Run: headless pygame with SDL's dummy video driver; simulated clock (each Clock.tick advances the game by its frame time, no real sleeping); random seed 0; keys injected as events and as key.get_pressed() state; no mouse input; restart key R tapped at the start of phases 3 and 4.
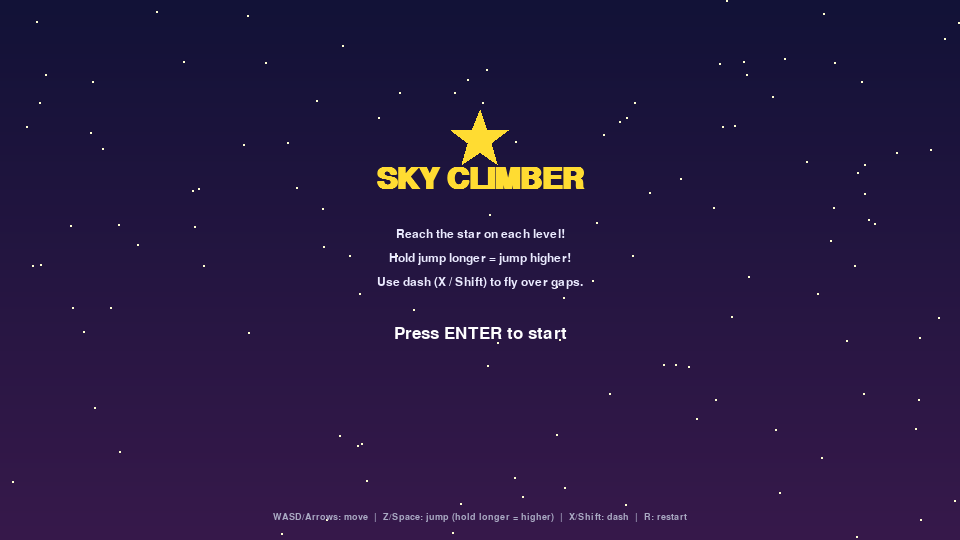
Frame 1 of 4 · flips 1–60 · no input
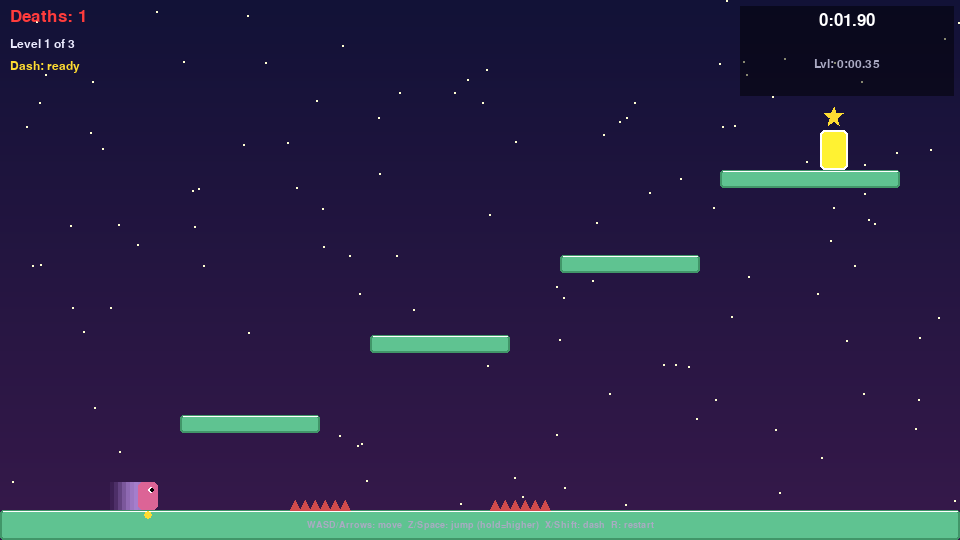
Frame 2 of 4 · flips 61–180 · tapped SPACE, RETURN · held RIGHT (→), D
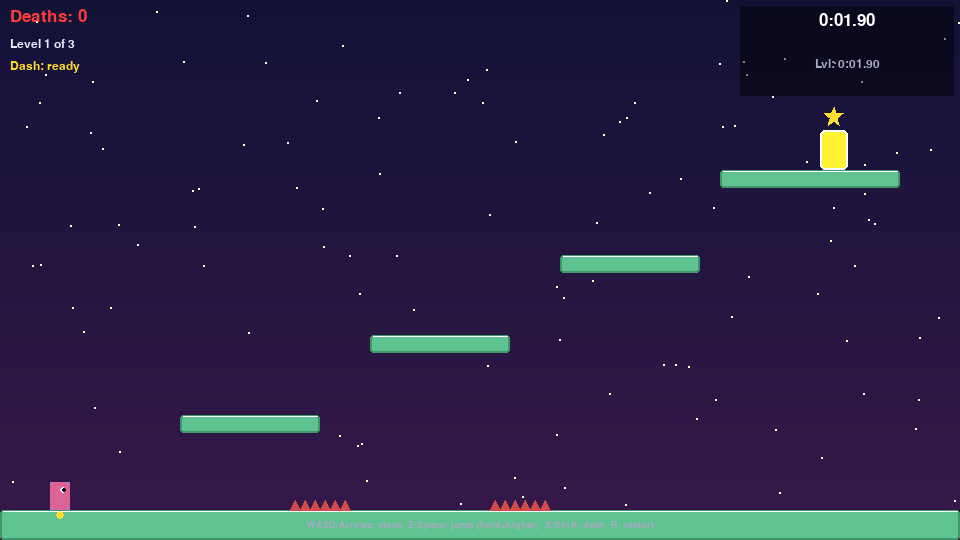
Frame 3 of 4 · flips 181–300 · tapped R · held DOWN (↓), S
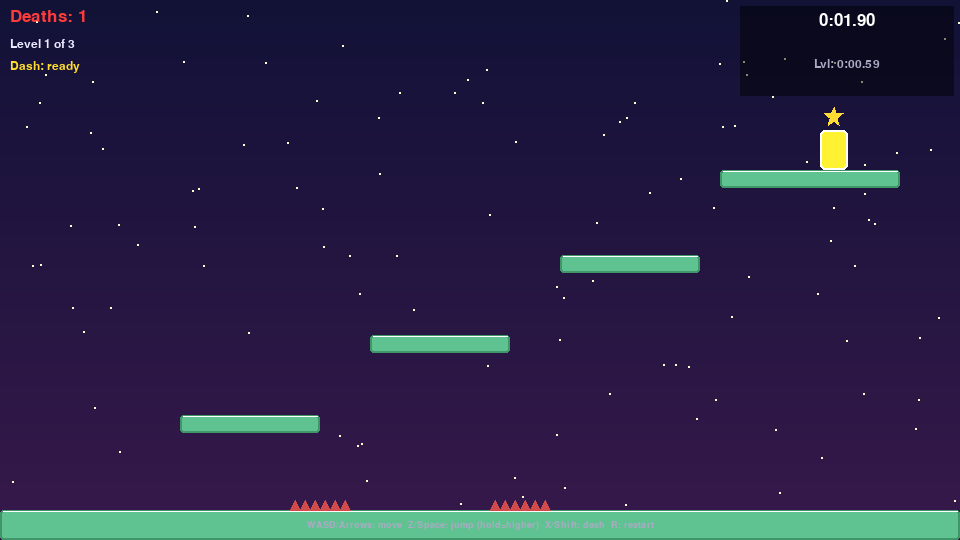
Frame 4 of 4 · flips 301–420 · tapped R · held LEFT (←), A, UP (↑), W

The pygame program that drew these frames:

import pygame
import sys
import math
import random

screenw = 960
screenh = 540
fps = 60

white = (255, 255, 255)
black = (0, 0, 0)
skycolor1 = (18, 18, 55)
skycolor2 = (55, 25, 75)
playercolor = (220, 100, 150)
dashcolor = (150, 180, 255)
platcolor = (95, 195, 145)
platedge = (65, 150, 105)
spikecolor = (210, 75, 75)
goalcolor = (255, 220, 50)
starcolor = (255, 255, 210)
trailcolor = (175, 135, 215)
textcolor = (235, 235, 255)
deathcolor = (255, 60, 60)
hintcolor = (170, 170, 195)
goldcolor = (255, 200, 0)
silvercolor = (180, 180, 180)

gravity = 0.45
maxfall = 14.0
movespeed = 4.5
minjump = -5.0
maxjump = -13.0
jumpholdmax = 14
dashspeed = 13.0
dashtime = 12
coyotetime = 6
jumpbuffer = 8

level1 = {}
level1["start"] = (50, 460)
level1["goal"] = (820, 130, 28, 40)
level1["spikes"] = []
level1["spikes"].append((290, 500, 60, 10))
level1["spikes"].append((490, 500, 60, 10))
level1["platforms"] = []
level1["platforms"].append((0, 510, 960, 30))
level1["platforms"].append((180, 415, 140, 18))
level1["platforms"].append((370, 335, 140, 18))
level1["platforms"].append((560, 255, 140, 18))
level1["platforms"].append((720, 170, 180, 18))

level2 = {}
level2["start"] = (50, 460)
level2["goal"] = (880, 115, 28, 40)
level2["spikes"] = []
level2["spikes"].append((180, 500, 60, 10))
level2["spikes"].append((640, 500, 60, 10))
level2["platforms"] = []
level2["platforms"].append((0, 510, 180, 30))
level2["platforms"].append((240, 450, 90, 15))
level2["platforms"].append((390, 385, 90, 15))
level2["platforms"].append((540, 315, 90, 15))
level2["platforms"].append((390, 240, 90, 15))
level2["platforms"].append((240, 170, 90, 15))
level2["platforms"].append((90, 220, 90, 15))
level2["platforms"].append((40, 330, 90, 15))
level2["platforms"].append((800, 510, 160, 30))
level2["platforms"].append((690, 410, 90, 15))
level2["platforms"].append((590, 325, 90, 15))
level2["platforms"].append((710, 235, 90, 15))
level2["platforms"].append((840, 155, 130, 18))

level3 = {}
level3["start"] = (40, 460)
level3["goal"] = (870, 115, 28, 40)
level3["spikes"] = []
level3["spikes"].append((140, 500, 60, 10))
level3["platforms"] = []
level3["platforms"].append((0, 510, 140, 30))
level3["platforms"].append((200, 460, 75, 12))
level3["platforms"].append((320, 400, 75, 12))
level3["platforms"].append((440, 340, 75, 12))
level3["platforms"].append((560, 280, 75, 12))
level3["platforms"].append((680, 220, 75, 12))
level3["platforms"].append((800, 155, 75, 12))
level3["platforms"].append((860, 255, 75, 12))
level3["platforms"].append((780, 355, 75, 12))
level3["platforms"].append((660, 440, 75, 12))
level3["platforms"].append((280, 510, 680, 30))

levels = []
levels.append(level1)
levels.append(level2)
levels.append(level3)


class Player:
    pw = 20
    ph = 28

    def __init__(self, x, y):
        self.rect = pygame.Rect(x, y, self.pw, self.ph)
        self.speedx = 0.0
        self.speedy = 0.0
        self.onground = False
        self.onwall = 0
        self.coyote = 0
        self.jumpbuf = 0
        self.dashes = 1
        self.dashframes = 0
        self.dashspeedx = 0.0
        self.dashspeedy = 0.0
        self.facing = 1
        self.trail = []
        self.dead = False
        self.jumpholding = False
        self.jumpframes = 0

    def startjump(self):
        self.jumpbuf = jumpbuffer

    def releasejump(self):
        self.jumpholding = False
        if self.speedy < minjump:
            self.speedy = minjump

    def dash(self, dx, dy):
        if self.dashes <= 0 or self.dashframes > 0:
            return
        self.dashes -= 1
        if dx == 0 and dy == 0:
            dx = self.facing
        dist = math.hypot(dx, dy)
        self.dashspeedx = dx / dist * dashspeed
        self.dashspeedy = dy / dist * dashspeed
        self.dashframes = dashtime

    def update(self, platlist, spikelist, goalrect):
        if self.dead:
            return None

        keys = pygame.key.get_pressed()

        jumpkey = keys[pygame.K_z] or keys[pygame.K_SPACE] or keys[pygame.K_UP] or keys[pygame.K_w]

        if self.dashframes > 0:
            self.dashframes -= 1
            self.speedx = self.dashspeedx
            self.speedy = self.dashspeedy
        else:
            goright = keys[pygame.K_RIGHT] or keys[pygame.K_d]
            goleft = keys[pygame.K_LEFT] or keys[pygame.K_a]
            dx = int(bool(goright)) - int(bool(goleft))
            if dx != 0:
                self.facing = dx
            self.speedx = dx * movespeed
            if self.onwall and not self.onground and self.speedy > 0:
                self.speedy = min(self.speedy, 2.0)

            if self.jumpholding and self.jumpframes > 0 and self.speedy < 0:
                if jumpkey:
                    self.jumpframes -= 1
                else:
                    self.jumpholding = False
                    if self.speedy < minjump:
                        self.speedy = minjump

            self.speedy = min(self.speedy + gravity, maxfall)

        if self.onground:
            self.coyote = coyotetime
            self.dashes = 1
        elif self.coyote > 0:
            self.coyote -= 1

        if self.jumpbuf > 0:
            self.jumpbuf -= 1

        if self.jumpbuf > 0 and self.coyote > 0:
            self.speedy = maxjump
            self.coyote = 0
            self.jumpbuf = 0
            self.jumpholding = True
            self.jumpframes = jumpholdmax
        elif self.jumpbuf > 0 and self.onwall and not self.onground:
            self.speedy = maxjump
            self.speedx = -self.onwall * movespeed * 2
            self.jumpbuf = 0
            self.jumpholding = True
            self.jumpframes = jumpholdmax

        self.trail.append(self.rect.center)
        if len(self.trail) > 8:
            self.trail.pop(0)

        self.rect.x += int(self.speedx)
        self.onwall = 0
        for p in platlist:
            if self.rect.colliderect(p):
                if self.speedx > 0:
                    self.rect.right = p.left
                    self.onwall = 1
                elif self.speedx < 0:
                    self.rect.left = p.right
                    self.onwall = -1
                self.speedx = 0

        self.rect.y += int(self.speedy)
        self.onground = False
        for p in platlist:
            if self.rect.colliderect(p):
                if self.speedy > 0:
                    self.rect.bottom = p.top
                    self.onground = True
                    self.dashframes = 0
                    self.jumpholding = False
                elif self.speedy < 0:
                    self.rect.top = p.bottom
                self.speedy = 0

        for s in spikelist:
            if self.rect.colliderect(s):
                self.dead = True
                return "dead"

        if self.rect.top > screenh + 60:
            self.dead = True
            return "dead"

        if self.rect.colliderect(goalrect):
            return "goal"

        return None


class Game:
    def __init__(self):
        pygame.init()
        self.screen = pygame.display.set_mode((screenw, screenh))
        pygame.display.set_caption("Sky Climber")
        self.makeicon()
        self.clock = pygame.time.Clock()

        self.bigfont = pygame.font.SysFont("Arial", 44, bold=True)
        self.midfont = pygame.font.SysFont("Arial", 26)
        self.smallfont = pygame.font.SysFont("Arial", 18)
        self.tinyfont = pygame.font.SysFont("Arial", 14)

        self.stars = []
        for i in range(120):
            sx = random.randint(0, screenw)
            sy = random.randint(0, screenh)
            self.stars.append((sx, sy))

        self.bg = self.makebg()

        self.state = "menu"
        self.levelnum = 0
        self.deaths = 0
        self.player = None
        self.platlist = []
        self.spikelist = []
        self.goalrect = None
        self.particles = []
        self.deathtimer = 0
        self.respawning = False

        self.starttime = 0
        self.totaltime = 0
        self.besttime = 0
        self.timerrunning = False

        self.leveltimes = []
        self.levelstarttime = 0
        self.bestleveltimes = []
        self.bestleveltimes.append(0)
        self.bestleveltimes.append(0)
        self.bestleveltimes.append(0)

    def makeicon(self):
        ico = pygame.Surface((32, 32))
        ico.fill((18, 18, 55))
        pygame.draw.rect(ico, playercolor, (9, 9, 12, 16))
        pygame.draw.circle(ico, goalcolor, (24, 8), 5)
        pygame.display.set_icon(ico)

    def makebg(self):
        surf = pygame.Surface((screenw, screenh))
        for y in range(screenh):
            t = y / screenh
            r = int(skycolor1[0] * (1 - t) + skycolor2[0] * t)
            g = int(skycolor1[1] * (1 - t) + skycolor2[1] * t)
            b = int(skycolor1[2] * (1 - t) + skycolor2[2] * t)
            pygame.draw.line(surf, (r, g, b), (0, y), (screenw, y))
        for i in range(len(self.stars)):
            sx = self.stars[i][0]
            sy = self.stars[i][1]
            pygame.draw.circle(surf, starcolor, (sx, sy), 1)
        return surf

    def loadlevel(self, num):
        lv = levels[num]
        self.platlist = []
        for p in lv["platforms"]:
            self.platlist.append(pygame.Rect(p[0], p[1], p[2], p[3]))
        self.spikelist = []
        for s in lv["spikes"]:
            self.spikelist.append(pygame.Rect(s[0], s[1], s[2], s[3]))
        gx = lv["goal"][0]
        gy = lv["goal"][1]
        gw = lv["goal"][2]
        gh = lv["goal"][3]
        self.goalrect = pygame.Rect(gx, gy, gw, gh)
        sx = lv["start"][0]
        sy = lv["start"][1]
        self.player = Player(sx, sy)
        self.particles = []
        self.levelstarttime = pygame.time.get_ticks()

    def startgame(self):
        self.levelnum = 0
        self.deaths = 0
        self.respawning = False
        self.leveltimes = []
        self.starttime = pygame.time.get_ticks()
        self.timerrunning = True
        self.loadlevel(0)
        self.state = "play"

    def restartgame(self):
        self.startgame()

    def spawnparticles(self, x, y, color):
        for i in range(22):
            angle = random.uniform(0, math.pi * 2)
            speed = random.uniform(2, 9)
            dot = {}
            dot["x"] = float(x)
            dot["y"] = float(y)
            dot["vx"] = math.cos(angle) * speed
            dot["vy"] = math.sin(angle) * speed - 2
            dot["life"] = random.randint(18, 38)
            dot["color"] = color
            self.particles.append(dot)

    def updateparticles(self):
        newlist = []
        for p in self.particles:
            p["x"] += p["vx"]
            p["y"] += p["vy"]
            p["vy"] += 0.25
            p["life"] -= 1
            if p["life"] > 0:
                newlist.append(p)
        self.particles = newlist

    def drawparticles(self):
        for p in self.particles:
            alpha = p["life"] / 38
            r = int(5 * alpha)
            if r < 1:
                r = 1
            px = int(p["x"])
            py = int(p["y"])
            pygame.draw.circle(self.screen, p["color"], (px, py), r)

    def drawstarshape(self, cx, cy, rout, rin, color):
        pts = []
        for i in range(10):
            angle = math.pi / 5 * i - math.pi / 2
            if i % 2 == 0:
                r = rout
            else:
                r = rin
            px = cx + math.cos(angle) * r
            py = cy + math.sin(angle) * r
            pts.append((px, py))
        pygame.draw.polygon(self.screen, color, pts)

    def drawplatforms(self):
        for p in self.platlist:
            pygame.draw.rect(self.screen, platcolor, p, border_radius=3)
            pygame.draw.rect(self.screen, platedge, p, 2, border_radius=3)
            pygame.draw.line(self.screen, white, (p.left + 3, p.top + 1), (p.right - 3, p.top + 1))

    def drawspikes(self):
        for s in self.spikelist:
            count = s.width // 10
            for i in range(count):
                x0 = s.left + i * 10
                pts = []
                pts.append((x0, s.bottom))
                pts.append((x0 + 5, s.top))
                pts.append((x0 + 10, s.bottom))
                pygame.draw.polygon(self.screen, spikecolor, pts)

    def drawgoal(self):
        t = pygame.time.get_ticks() / 600
        glow = int(abs(math.sin(t)) * 45)
        r = min(255, goalcolor[0] + glow)
        g = min(255, goalcolor[1] + glow // 2)
        b = 50
        col = (r, g, b)
        pygame.draw.rect(self.screen, col, self.goalrect, border_radius=5)
        pygame.draw.rect(self.screen, white, self.goalrect, 2, border_radius=5)
        self.drawstarshape(self.goalrect.centerx, self.goalrect.top - 13, 10, 4, goalcolor)

    def drawplayer(self):
        pl = self.player
        if pl.dead:
            return
        for i in range(len(pl.trail)):
            tx = pl.trail[i][0]
            ty = pl.trail[i][1]
            alpha = int(155 * i / max(len(pl.trail), 1))
            s = pygame.Surface((pl.pw, pl.ph), pygame.SRCALPHA)
            s.fill((trailcolor[0], trailcolor[1], trailcolor[2], alpha))
            self.screen.blit(s, (tx - pl.pw // 2, ty - pl.ph // 2))

        if pl.dashframes > 0:
            col = dashcolor
        else:
            col = playercolor
        pygame.draw.rect(self.screen, col, pl.rect, border_radius=5)

        if pl.facing > 0:
            ex = pl.rect.left + 13
        else:
            ex = pl.rect.left + 4
        ey = pl.rect.top + 8
        pygame.draw.circle(self.screen, white, (ex, ey), 3)
        pygame.draw.circle(self.screen, black, (ex + pl.facing, ey), 2)

        if pl.dashes > 0:
            pygame.draw.circle(self.screen, goalcolor, (pl.rect.centerx, pl.rect.bottom + 5), 4)

    def gettimestr(self, ms):
        if ms < 0:
            ms = 0
        secs = ms // 1000
        millis = (ms % 1000) // 10
        minutes = secs // 60
        secs = secs % 60
        return str(minutes) + ":" + str(secs).zfill(2) + "." + str(millis).zfill(2)

    def drawui(self):
        self.screen.blit(self.midfont.render("Deaths: " + str(self.deaths), True, deathcolor), (10, 8))
        self.screen.blit(self.smallfont.render("Level " + str(self.levelnum + 1) + " of " + str(len(levels)), True, textcolor), (10, 38))

        if self.player and not self.player.dead:
            if self.player.dashes > 0:
                self.screen.blit(self.smallfont.render("Dash: ready", True, goalcolor), (10, 60))
            else:
                self.screen.blit(self.smallfont.render("Dash: used", True, (130, 130, 130)), (10, 60))

        self.drawtimer()

        hint = self.tinyfont.render("WASD/Arrows: move  Z/Space: jump (hold=higher)  X/Shift: dash  R: restart", True, hintcolor)
        self.screen.blit(hint, (screenw // 2 - hint.get_width() // 2, screenh - 20))

    def drawtimer(self):
        if self.timerrunning:
            totalms = pygame.time.get_ticks() - self.starttime
            levelms = pygame.time.get_ticks() - self.levelstarttime
        else:
            totalms = self.totaltime
            levelms = 0

        panelx = screenw - 220
        panely = 6
        panelw = 214
        panelh = 90

        panel = pygame.Surface((panelw, panelh), pygame.SRCALPHA)
        panel.fill((0, 0, 0, 120))
        self.screen.blit(panel, (panelx, panely))

        totalstr = self.gettimestr(totalms)
        totalsurf = self.midfont.render(totalstr, True, white)
        self.screen.blit(totalsurf, (panelx + panelw // 2 - totalsurf.get_width() // 2, panely + 6))

        if self.besttime > 0:
            beststr = self.gettimestr(self.besttime)
            bestsurf = self.tinyfont.render("PB: " + beststr, True, goldcolor)
            self.screen.blit(bestsurf, (panelx + panelw // 2 - bestsurf.get_width() // 2, panely + 34))

        if self.timerrunning:
            levelstr = self.gettimestr(levelms)
            lvlsurf = self.smallfont.render("Lvl: " + levelstr, True, hintcolor)
            self.screen.blit(lvlsurf, (panelx + panelw // 2 - lvlsurf.get_width() // 2, panely + 52))

        if len(self.leveltimes) > 0:
            splits = ""
            for i in range(len(self.leveltimes)):
                t = self.leveltimes[i]
                splits = splits + "L" + str(i + 1) + ": " + self.gettimestr(t) + "  "
            splitsurf = self.tinyfont.render(splits.strip(), True, silvercolor)
            self.screen.blit(splitsurf, (panelx + panelw // 2 - splitsurf.get_width() // 2, panely + 72))

    def drawmenu(self):
        self.screen.blit(self.bg, (0, 0))
        self.drawstarshape(screenw // 2, screenh // 2 - 130, 30, 12, goalcolor)

        title = self.bigfont.render("SKY CLIMBER", True, goalcolor)
        self.screen.blit(title, (screenw // 2 - title.get_width() // 2, screenh // 2 - 105))

        lines = []
        lines.append("Reach the star on each level!")
        lines.append("Hold jump longer = jump higher!")
        lines.append("Use dash (X / Shift) to fly over gaps.")

        for i in range(len(lines)):
            s = self.smallfont.render(lines[i], True, textcolor)
            self.screen.blit(s, (screenw // 2 - s.get_width() // 2, screenh // 2 - 42 + i * 24))

        if (pygame.time.get_ticks() // 550) % 2 == 1:
            s = self.midfont.render("Press ENTER to start", True, white)
            self.screen.blit(s, (screenw // 2 - s.get_width() // 2, screenh // 2 + 55))

        if self.besttime > 0:
            beststr = self.gettimestr(self.besttime)
            s = self.smallfont.render("PB: " + beststr, True, goldcolor)
            self.screen.blit(s, (screenw // 2 - s.get_width() // 2, screenh // 2 + 90))

            if len(self.bestleveltimes) > 0:
                splits = "Splits: "
                for i in range(len(levels)):
                    t = self.bestleveltimes[i]
                    if t > 0:
                        splits = splits + "L" + str(i + 1) + " " + self.gettimestr(t) + "  "
                sv = self.tinyfont.render(splits.strip(), True, silvercolor)
                self.screen.blit(sv, (screenw // 2 - sv.get_width() // 2, screenh // 2 + 115))

        ctrl = self.tinyfont.render("WASD/Arrows: move  |  Z/Space: jump (hold longer = higher)  |  X/Shift: dash  |  R: restart", True, hintcolor)
        self.screen.blit(ctrl, (screenw // 2 - ctrl.get_width() // 2, screenh - 28))

    def drawwinscreen(self):
        self.screen.blit(self.bg, (0, 0))
        self.drawparticles()
        self.drawstarshape(screenw // 2, screenh // 2 - 100, 60, 25, goalcolor)

        t = self.bigfont.render("YOU WIN!", True, goalcolor)
        self.screen.blit(t, (screenw // 2 - t.get_width() // 2, screenh // 2 - 45))

        timestr = self.gettimestr(self.totaltime)
        d = self.midfont.render("Total: " + timestr + "   Deaths: " + str(self.deaths), True, white)
        self.screen.blit(d, (screenw // 2 - d.get_width() // 2, screenh // 2 + 10))

        if self.besttime > 0 and self.totaltime <= self.besttime:
            pb = self.smallfont.render("New PB!", True, goldcolor)
            self.screen.blit(pb, (screenw // 2 - pb.get_width() // 2, screenh // 2 + 42))

        if len(self.leveltimes) > 0:
            y = screenh // 2 + 68
            for i in range(len(self.leveltimes)):
                lt = self.leveltimes[i]
                bl = self.bestleveltimes[i]
                lstr = "Level " + str(i + 1) + ": " + self.gettimestr(lt)
                if bl > 0 and lt < bl:
                    lcolor = goldcolor
                    lstr = lstr + "  (best!)"
                elif bl > 0:
                    diff = lt - bl
                    lstr = lstr + "  (+" + self.gettimestr(diff) + ")"
                    lcolor = deathcolor
                else:
                    lcolor = silvercolor
                ls = self.smallfont.render(lstr, True, lcolor)
                self.screen.blit(ls, (screenw // 2 - ls.get_width() // 2, y))
                y += 26

        r = self.midfont.render("ENTER or R - play again", True, white)
        self.screen.blit(r, (screenw // 2 - r.get_width() // 2, screenh // 2 + 160))

    def run(self):
        while True:
            for event in pygame.event.get():
                if event.type == pygame.QUIT:
                    pygame.quit()
                    sys.exit()

                if event.type == pygame.KEYDOWN:
                    if event.key == pygame.K_ESCAPE:
                        pygame.quit()
                        sys.exit()

                    if event.key == pygame.K_r:
                        if self.state == "play" or self.state == "win":
                            self.restartgame()

                    if self.state == "menu":
                        if event.key == pygame.K_RETURN:
                            self.startgame()

                    elif self.state == "win":
                        if event.key == pygame.K_RETURN:
                            self.startgame()

                    elif self.state == "play" and not self.respawning:
                        if event.key == pygame.K_z or event.key == pygame.K_SPACE or event.key == pygame.K_UP or event.key == pygame.K_w:
                            self.player.startjump()
                        if event.key == pygame.K_x or event.key == pygame.K_LSHIFT or event.key == pygame.K_RSHIFT:
                            keys = pygame.key.get_pressed()
                            goright = keys[pygame.K_RIGHT] or keys[pygame.K_d]
                            goleft = keys[pygame.K_LEFT] or keys[pygame.K_a]
                            godown = keys[pygame.K_DOWN] or keys[pygame.K_s]
                            goup = keys[pygame.K_UP] or keys[pygame.K_w]
                            dx = int(bool(goright)) - int(bool(goleft))
                            dy = int(bool(godown)) - int(bool(goup))
                            self.player.dash(dx, dy)

                if event.type == pygame.KEYUP:
                    if self.state == "play":
                        if event.key == pygame.K_z or event.key == pygame.K_SPACE or event.key == pygame.K_UP or event.key == pygame.K_w:
                            if self.player != None:
                                self.player.releasejump()

            if self.state == "play":
                self.updateparticles()

                if self.respawning:
                    self.deathtimer -= 1
                    if self.deathtimer <= 0:
                        self.loadlevel(self.levelnum)
                        self.respawning = False
                else:
                    result = self.player.update(self.platlist, self.spikelist, self.goalrect)
                    if result == "dead":
                        self.deaths += 1
                        self.spawnparticles(self.player.rect.centerx, self.player.rect.centery, playercolor)
                        self.respawning = True
                        self.deathtimer = 42
                        self.levelstarttime = pygame.time.get_ticks()
                    elif result == "goal":
                        self.spawnparticles(self.goalrect.centerx, self.goalrect.centery, goalcolor)

                        leveltime = pygame.time.get_ticks() - self.levelstarttime
                        self.leveltimes.append(leveltime)

                        if self.bestleveltimes[self.levelnum] == 0 or leveltime < self.bestleveltimes[self.levelnum]:
                            self.bestleveltimes[self.levelnum] = leveltime

                        self.levelnum += 1
                        if self.levelnum >= len(levels):
                            self.totaltime = pygame.time.get_ticks() - self.starttime
                            self.timerrunning = False
                            if self.besttime == 0 or self.totaltime < self.besttime:
                                self.besttime = self.totaltime
                            self.state = "win"
                        else:
                            self.loadlevel(self.levelnum)

            if self.state == "menu":
                self.drawmenu()
            elif self.state == "win":
                self.drawwinscreen()
            elif self.state == "play":
                self.screen.blit(self.bg, (0, 0))
                self.drawplatforms()
                self.drawspikes()
                self.drawgoal()
                self.drawplayer()
                self.drawparticles()
                self.drawui()

                if self.respawning and self.deathtimer > 20:
                    xtext = self.bigfont.render("X", True, deathcolor)
                    self.screen.blit(xtext, (screenw // 2 - xtext.get_width() // 2, screenh // 2 - 30))

            pygame.display.flip()
            self.clock.tick(fps)


game = Game()
game.run()
